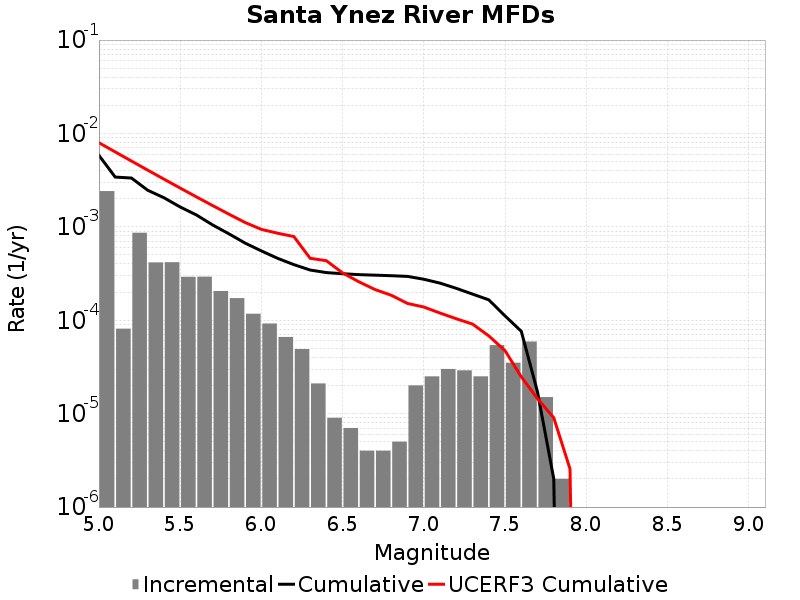

Values plotted in this chart, from the file beside it:
Magnitude, Incremental Rate, Cumulative Rate, UCERF3 Cumulative Rate
5.05, 0.002414, 0.005827, 0.007957
5.15, 8.124366E-5, 0.003413, 0.006347
5.25, 8.645931E-4, 0.003332, 0.005067
5.35, 4.162484E-4, 0.002467, 0.004051
5.45, 4.1825444E-4, 0.002051, 0.003244
5.55, 2.918754E-4, 0.001633, 0.002603
5.65, 2.928784E-4, 0.001341, 0.002094
5.75, 2.0561668E-4, 0.001048, 0.00169
5.85, 1.7251741E-4, 8.425269E-4, 0.001368
5.95, 1.1735196E-4, 6.7000947E-4, 0.001113
6.05, 9.227676E-5, 5.526575E-4, 9.3979295E-4
6.15, 6.619854E-5, 4.6038078E-4, 8.5471774E-4
6.25, 4.9147402E-5, 3.9418222E-4, 7.871454E-4
6.35, 2.1063173E-5, 3.4503482E-4, 4.609293E-4
6.45, 9.027074E-6, 3.2397165E-4, 4.3381372E-4
6.55, 7.0210576E-6, 3.1494457E-4, 3.213948E-4
6.65, 4.012033E-6, 3.0792353E-4, 2.5829338E-4
6.75, 4.012033E-6, 3.0391148E-4, 2.131384E-4
6.85, 5.015041E-6, 2.9989946E-4, 1.8511324E-4
6.95, 2.0060164E-5, 2.948844E-4, 1.5126169E-4
7.05, 2.5075205E-5, 2.7482424E-4, 1.3855423E-4
7.15, 3.0090247E-5, 2.4974905E-4, 1.1938751E-4
7.25, 2.9087238E-5, 2.196588E-4, 1.0378546E-4
7.35, 2.5075205E-5, 1.9057156E-4, 9.098468E-5
7.45, 5.4162443E-5, 1.6549636E-4, 6.803962E-5
7.55, 3.5105288E-5, 1.1133391E-4, 4.725514E-5
7.65, 5.9177484E-5, 7.622862E-5, 2.4779858E-5
7.75, 1.5045123E-5, 1.705114E-5, 1.4468195E-5
7.85, 2.0060165E-6, 2.0060165E-6, 9.039069E-6
7.95, 0.0, 0.0, 2.561932E-6
8.05, 0.0, 0.0, 0.0
8.15, 0.0, 0.0, 0.0
8.25, 0.0, 0.0, 0.0
8.35, 0.0, 0.0, 0.0
8.45, 0.0, 0.0, 0.0
8.55, 0.0, 0.0, 0.0
8.65, 0.0, 0.0, 0.0
8.75, 0.0, 0.0, 0.0
8.85, 0.0, 0.0, 0.0
8.95, 0.0, 0.0, 0.0
9.05, 0.0, 0.0, 0.0
